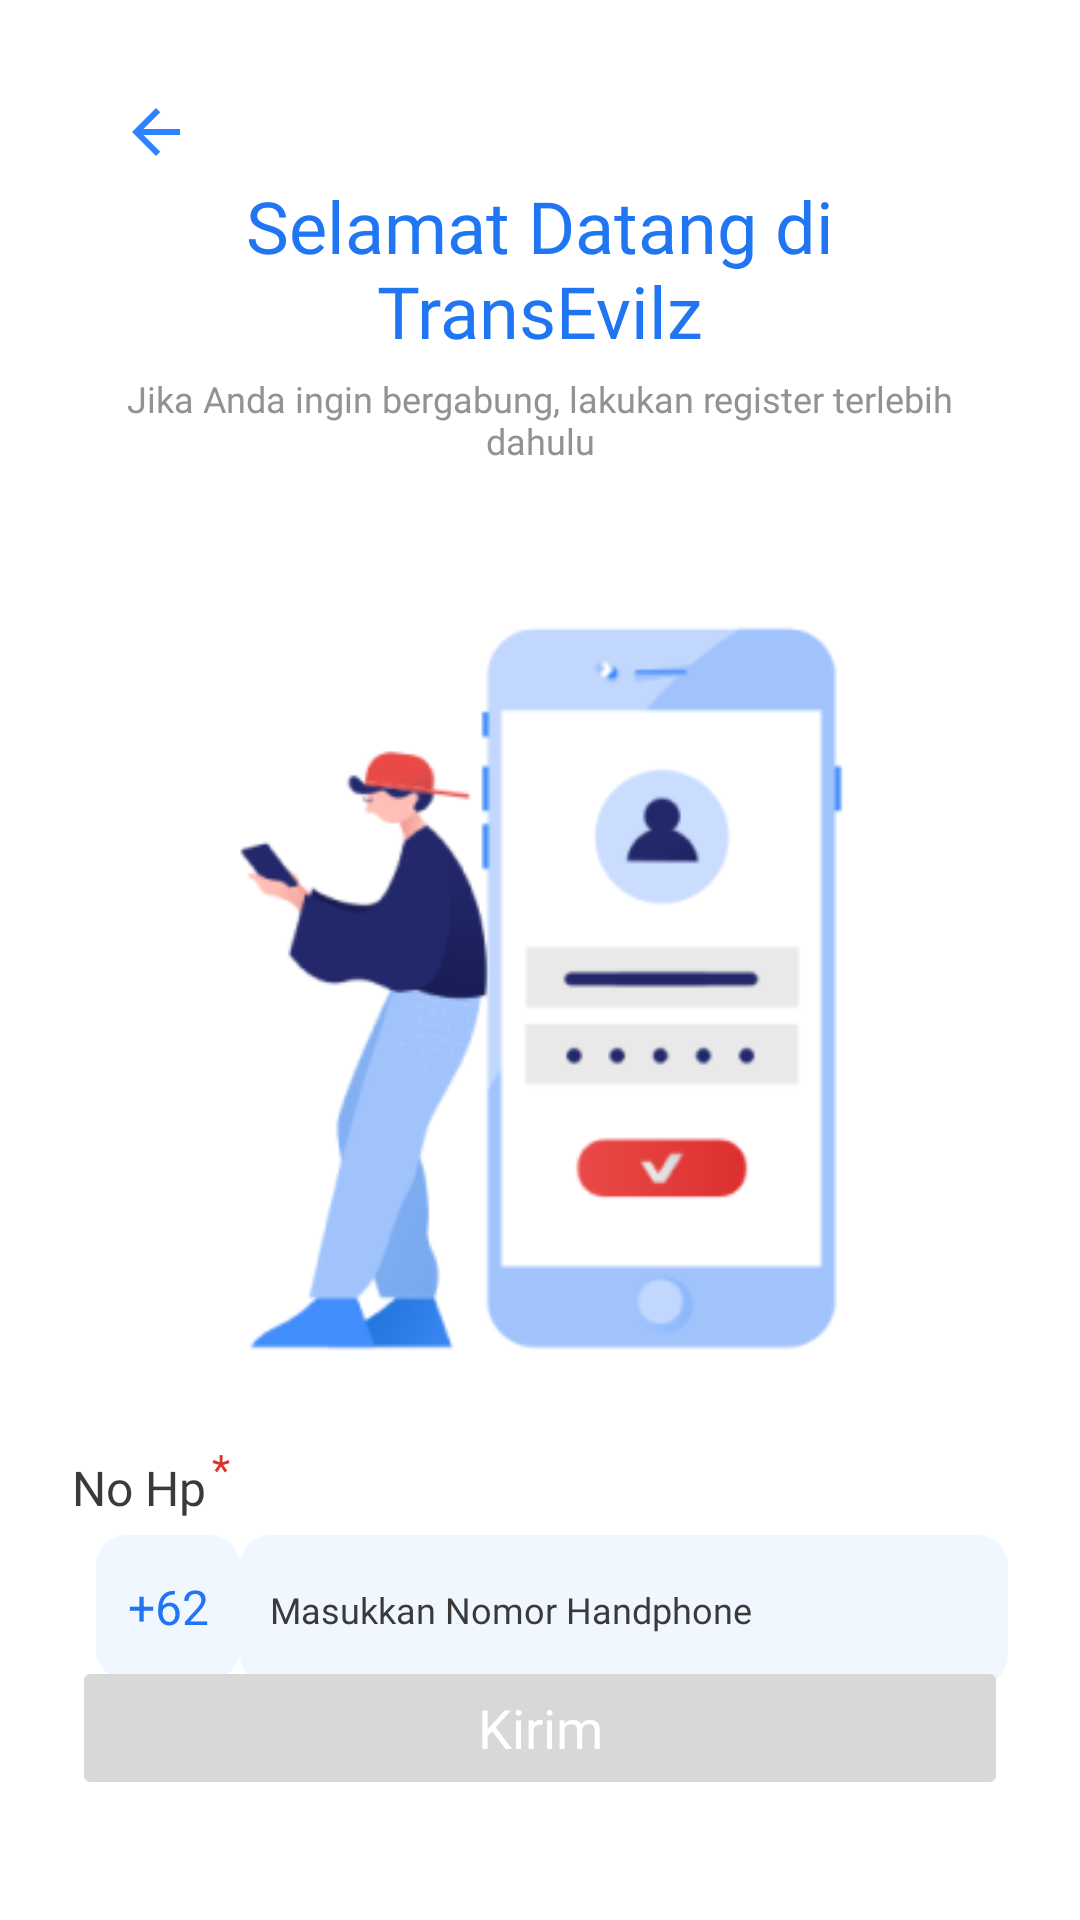

Layout XML and referenced resources for this Android screen:
<!-- AndroidManifest.xml: application theme Theme.CrossCurrencyTransfer -->
<!-- res/layout/activity_register.xml -->
<?xml version="1.0" encoding="utf-8"?>
<androidx.constraintlayout.widget.ConstraintLayout
    xmlns:android="http://schemas.android.com/apk/res/android"
    xmlns:app="http://schemas.android.com/apk/res-auto"
    xmlns:tools="http://schemas.android.com/tools"
    android:layout_width="match_parent"
    android:layout_height="match_parent"
    android:background="@color/warna_background"
    tools:context=".features.auth.register.RegisterActivity">

    <ImageButton
        android:id="@+id/ivBack"
        android:layout_width="50dp"
        android:layout_height="50dp"
        android:src="@drawable/ic_baseline_arrow_back_24"
        android:background="@color/warna_background"
        app:layout_constraintStart_toStartOf="parent"
        app:layout_constraintTop_toTopOf="parent"
        android:layout_marginVertical="19dp"
        android:layout_marginStart="27dp"/>

    <TextView
        android:id="@+id/tvHeadingSatu"
        android:layout_width="match_parent"
        android:layout_height="wrap_content"
        android:layout_marginVertical="59dp"
        android:layout_marginTop="52dp"
        android:fontFamily="@font/dm_sans_medium"
        android:paddingStart="50dp"
        android:paddingEnd="50dp"
        android:text="Selamat Datang di TransEvilz"
        android:textAlignment="center"
        android:textColor="@color/warna_primary_font"
        android:textSize="24sp"
        app:layout_constraintEnd_toEndOf="parent"
        app:layout_constraintHorizontal_bias="0.0"
        app:layout_constraintStart_toStartOf="parent"
        app:layout_constraintTop_toTopOf="parent"/>

    <LinearLayout
        android:id="@+id/lyLogin"
        android:layout_width="match_parent"
        android:layout_height="wrap_content"
        android:gravity="center"
        app:layout_constraintTop_toBottomOf="@+id/tvHeadingSatu"
        app:layout_constraintStart_toStartOf="parent">

        <TextView
            android:id="@+id/tvDescSatu"
            android:layout_width="290dp"
            android:layout_height="wrap_content"
            android:layout_marginVertical="5dp"
            android:layout_marginTop="4dp"
            android:fontFamily="@font/dm_sans_medium"
            android:text="Jika Anda ingin bergabung, lakukan register terlebih dahulu"
            android:textAlignment="center"
            android:textColor="@color/warna_secondary_font"
            android:textSize="12sp"
            app:layout_constraintEnd_toEndOf="parent"
            app:layout_constraintHorizontal_bias="0.0"
            app:layout_constraintStart_toStartOf="parent" />
    </LinearLayout>

    <ImageView
        android:id="@+id/ivRegist"
        android:layout_width="300dp"
        android:layout_height="300dp"
        android:layout_marginVertical="20dp"
        android:src="@drawable/ic_register"
        app:layout_constraintEnd_toEndOf="parent"
        app:layout_constraintStart_toStartOf="parent"
        app:layout_constraintTop_toBottomOf="@id/lyLogin" />

    <TextView
        android:id="@+id/tvNoHp"
        android:layout_width="wrap_content"
        android:layout_height="wrap_content"
        android:text="No Hp"
        android:fontFamily="@font/dm_sans_medium"
        android:textSize="16sp"
        android:textColor="@color/warna_auth_font"
        android:layout_marginVertical="5dp"
        android:layout_marginStart="24dp"
        app:layout_constraintStart_toStartOf="parent"
        app:layout_constraintTop_toBottomOf="@+id/ivRegist"/>

    <TextView
        android:layout_width="wrap_content"
        android:layout_height="wrap_content"
        android:text="*"
        android:gravity="center"
        android:layout_marginHorizontal="2dp"
        android:textColor="@color/warning_font"
        app:layout_constraintStart_toEndOf="@+id/tvNoHp"
        app:layout_constraintTop_toBottomOf="@id/ivRegist"/>

    <TextView
        android:id="@+id/tvKodeNegara"
        android:layout_width="48dp"
        android:layout_height="48dp"
        android:layout_marginTop="5dp"
        android:gravity="center"
        android:text="+62"
        android:textSize="16sp"
        android:textColor="@color/warna_primary_font"
        android:background="@drawable/transparent_bg_button"
        app:layout_constraintEnd_toStartOf="@+id/etNoHp"
        app:layout_constraintTop_toBottomOf="@+id/tvNoHp"/>

    <EditText
        android:id="@+id/etNoHp"
        android:layout_width="match_parent"
        android:layout_height="50dp"
        android:hint="Masukkan Nomor Handphone"
        android:inputType="number"
        android:paddingStart="10dp"
        android:layout_marginEnd="24dp"
        android:textSize="12sp"
        android:maxLength="20"
        android:textColorHint="@color/warna_auth_font"
        android:textColor="@color/warna_auth_font"
        android:fontFamily="@font/dm_sans_medium"
        android:layout_marginVertical="5dp"
        android:background="@drawable/transparent_bg_button"
        app:layout_constraintStart_toStartOf="parent"
        app:layout_constraintTop_toBottomOf="@+id/tvNoHp"
        android:layout_marginStart="80dp"
        tools:ignore="RtlSymmetry" />

    <TextView
        android:id="@+id/tvWarningNohp"
        android:layout_width="wrap_content"
        android:layout_height="wrap_content"
        android:text="No. hp minimal 10 angka"
        android:textColor="@color/warning_font"
        android:layout_marginStart="100dp"
        app:layout_constraintStart_toStartOf="parent"
        app:layout_constraintTop_toBottomOf="@id/etNoHp"
        android:visibility="invisible"/>

    <Button
        android:id="@+id/btnKirim"
        android:layout_width="match_parent"
        android:layout_height="wrap_content"
        style="@style/invisiblebutton"
        android:fontFamily="@font/dm_sans_medium"
        android:paddingVertical="10dp"
        android:layout_marginBottom="40dp"
        android:layout_marginHorizontal="24dp"
        android:text="Kirim"
        app:layout_constraintBottom_toBottomOf="parent"
        app:layout_constraintEnd_toEndOf="parent"
        app:layout_constraintStart_toStartOf="parent"
        android:enabled="false"/>

</androidx.constraintlayout.widget.ConstraintLayout>
<!-- resources referenced by this layout -->
<resources>
  <color name="warna_auth_font">#3A3A3A</color>
  <color name="warna_background">#ffffff</color>
  <color name="warna_primary_font">#2075F3</color>
  <color name="warna_secondary_font">#929292</color>
  <color name="warning_font">#DC3328</color>
  <!-- drawable ic_baseline_arrow_back_24 (drawable) -->
  <vector android:autoMirrored="true" android:height="24dp"
      android:tint="#2F82FF" android:viewportHeight="24"
      android:viewportWidth="24" android:width="24dp" xmlns:android="http://schemas.android.com/apk/res/android">
      <path android:fillColor="@android:color/white" android:pathData="M20,11H7.83l5.59,-5.59L12,4l-8,8 8,8 1.41,-1.41L7.83,13H20v-2z"/>
  </vector>
  <!-- drawable ic_register: png bitmap (drawable, 19587 bytes) -->
  <!-- drawable transparent_bg_button (drawable) -->
  <?xml version="1.0" encoding="utf-8"?>
  <selector xmlns:android="http://schemas.android.com/apk/res/android">
      <item>
          <shape android:shape="rectangle">
              
              <solid android:color="@color/warna_background_button" />
              
              <corners android:radius="10dp" />
          </shape>
      </item>
  </selector>
  <style name="invisiblebutton">
          <item name="backgroundTint">@color/warna_button_invisible</item>
          <item name="android:textSize">18sp</item>
          <item name="cornerRadius">10dp</item>
          <item name="android:state_pressed">false</item>
          <item name="android:textColor">@color/white</item>
          <item name="textAllCaps">false</item>
      </style>
  <style name="Theme.CrossCurrencyTransfer" parent="Theme.MaterialComponents.DayNight.NoActionBar">
          
          <item name="background">@color/warna_background</item>
          <item name="colorPrimary">@color/warna_primary_font</item>
          <item name="colorPrimaryVariant">@color/warna_second_button</item>
          <item name="colorOnPrimary">@color/warna_primary_font</item>
          
          <item name="colorSecondary">@color/warna_button</item>
          <item name="colorSecondaryVariant">@color/teal_700</item>
          <item name="colorOnSecondary">@color/black</item>
          
          <item name="android:statusBarColor" tools:targetApi="l" tools:ignore="ObsoleteSdkInt">?attr/colorPrimaryVariant</item>
          
      </style>
  <color name="warna_background_button">#F1F7FF</color>
  <color name="warna_button_invisible">#D8D8D8</color>
  <color name="white">#FFFFFF</color>
  <color name="warna_second_button">#ADB1BC</color>
  <color name="warna_button">#2F82FF</color>
  <color name="teal_700">#FF018786</color>
  <color name="black">#FF000000</color>
</resources>
